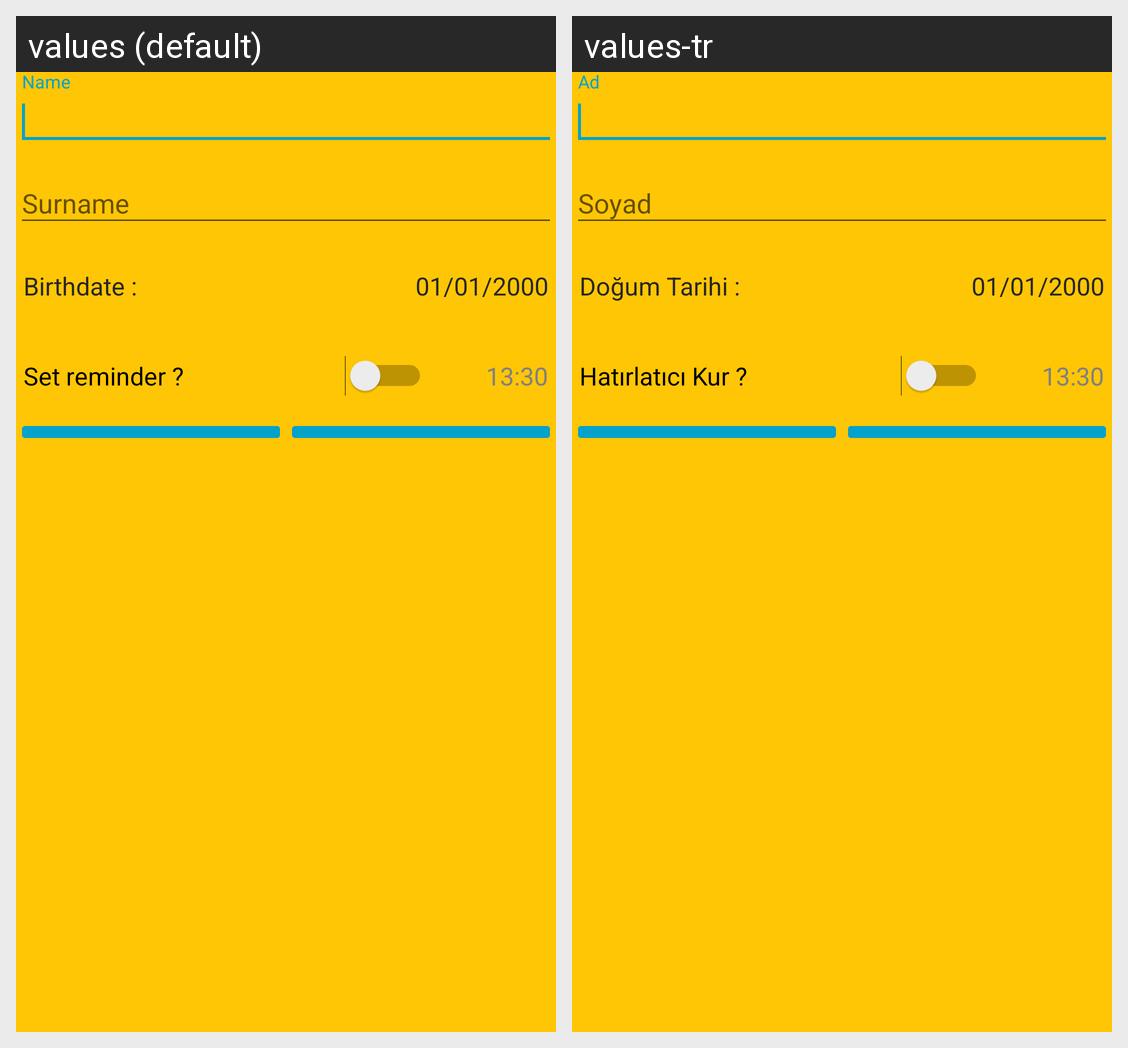

The same Android screen rendered under two of its app's locales, left to right. List the strings drawn on it with the default value and each locale's translation.
Android screen res/layout/layout_add_new.xml rendered under 2 locales, left to right: values (default), values-tr. Device: Nexus 5 (rendered at 1080×1920; each locale shown at half size, 540×960, under a caption strip naming it); theme AppTheme.
Strings drawn on this screen, with the default value and each locale's value (text and hints the layout hard-codes, and strings that could not be matched under every locale, appear in the picture but are not listed):

birth_date
  values: Birthdate :
  values-tr: Doğum Tarihi :

alarm_question
  values: Set reminder ?
  values-tr: Hatırlatıcı Kur ?
